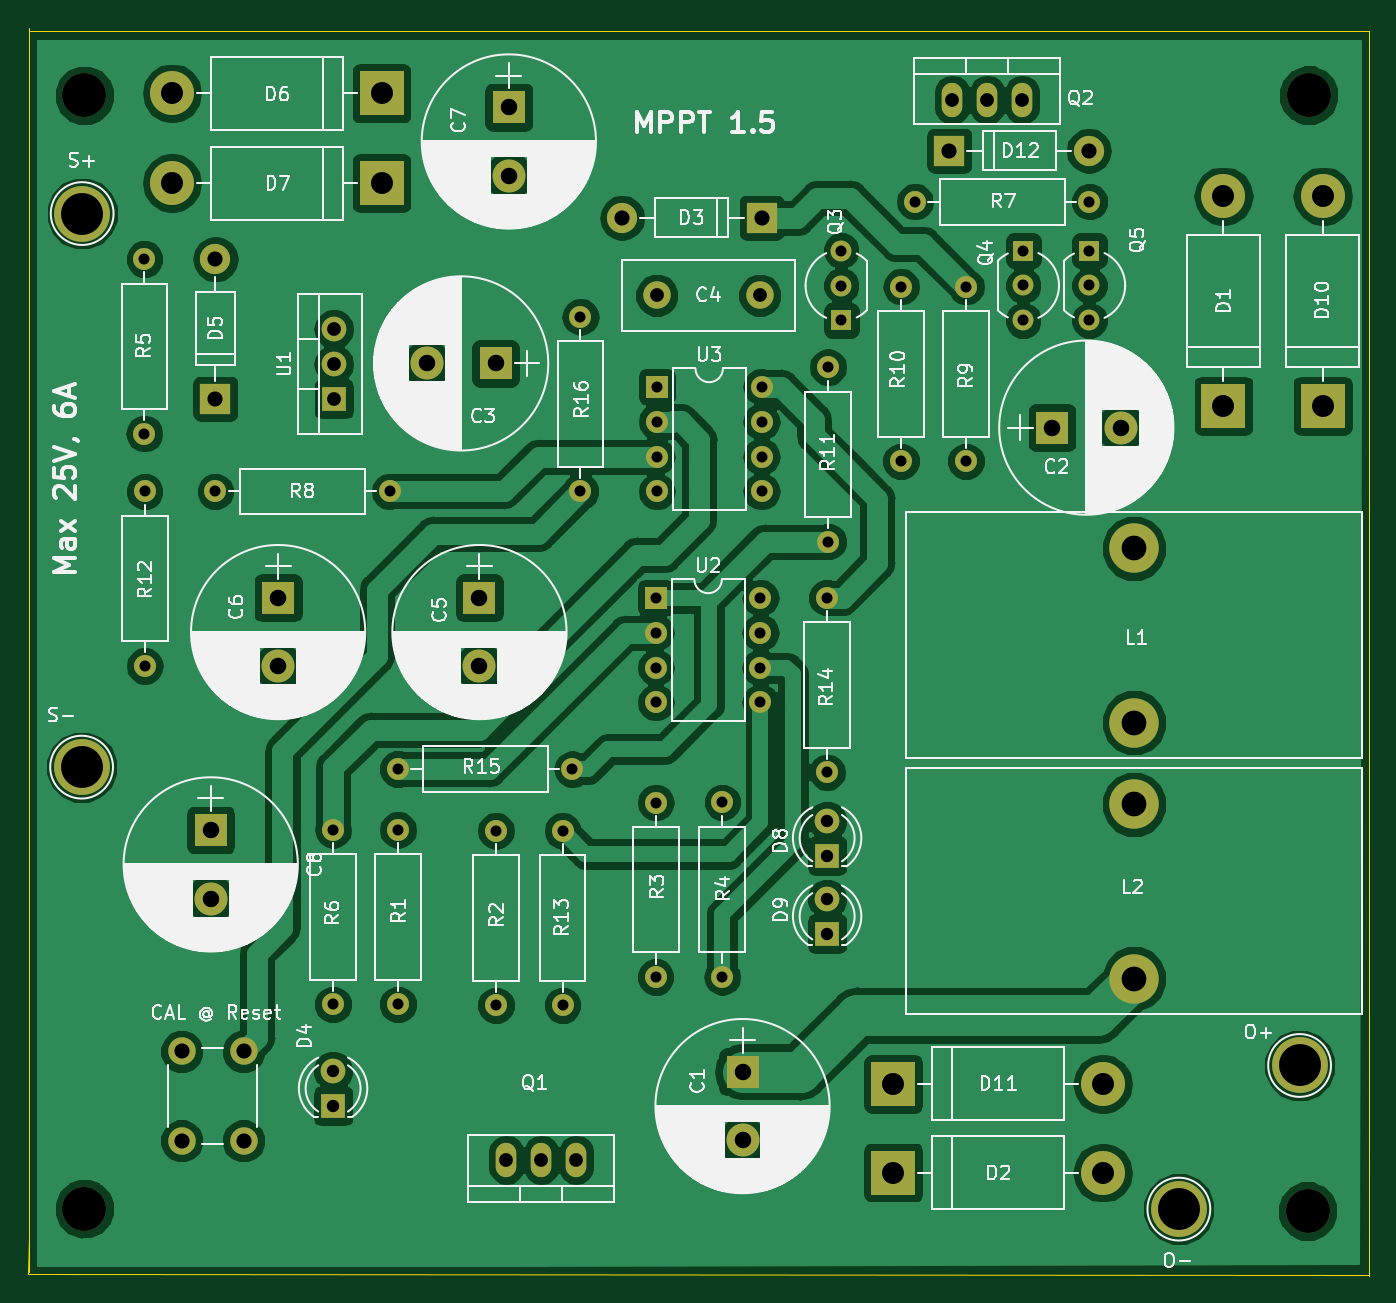
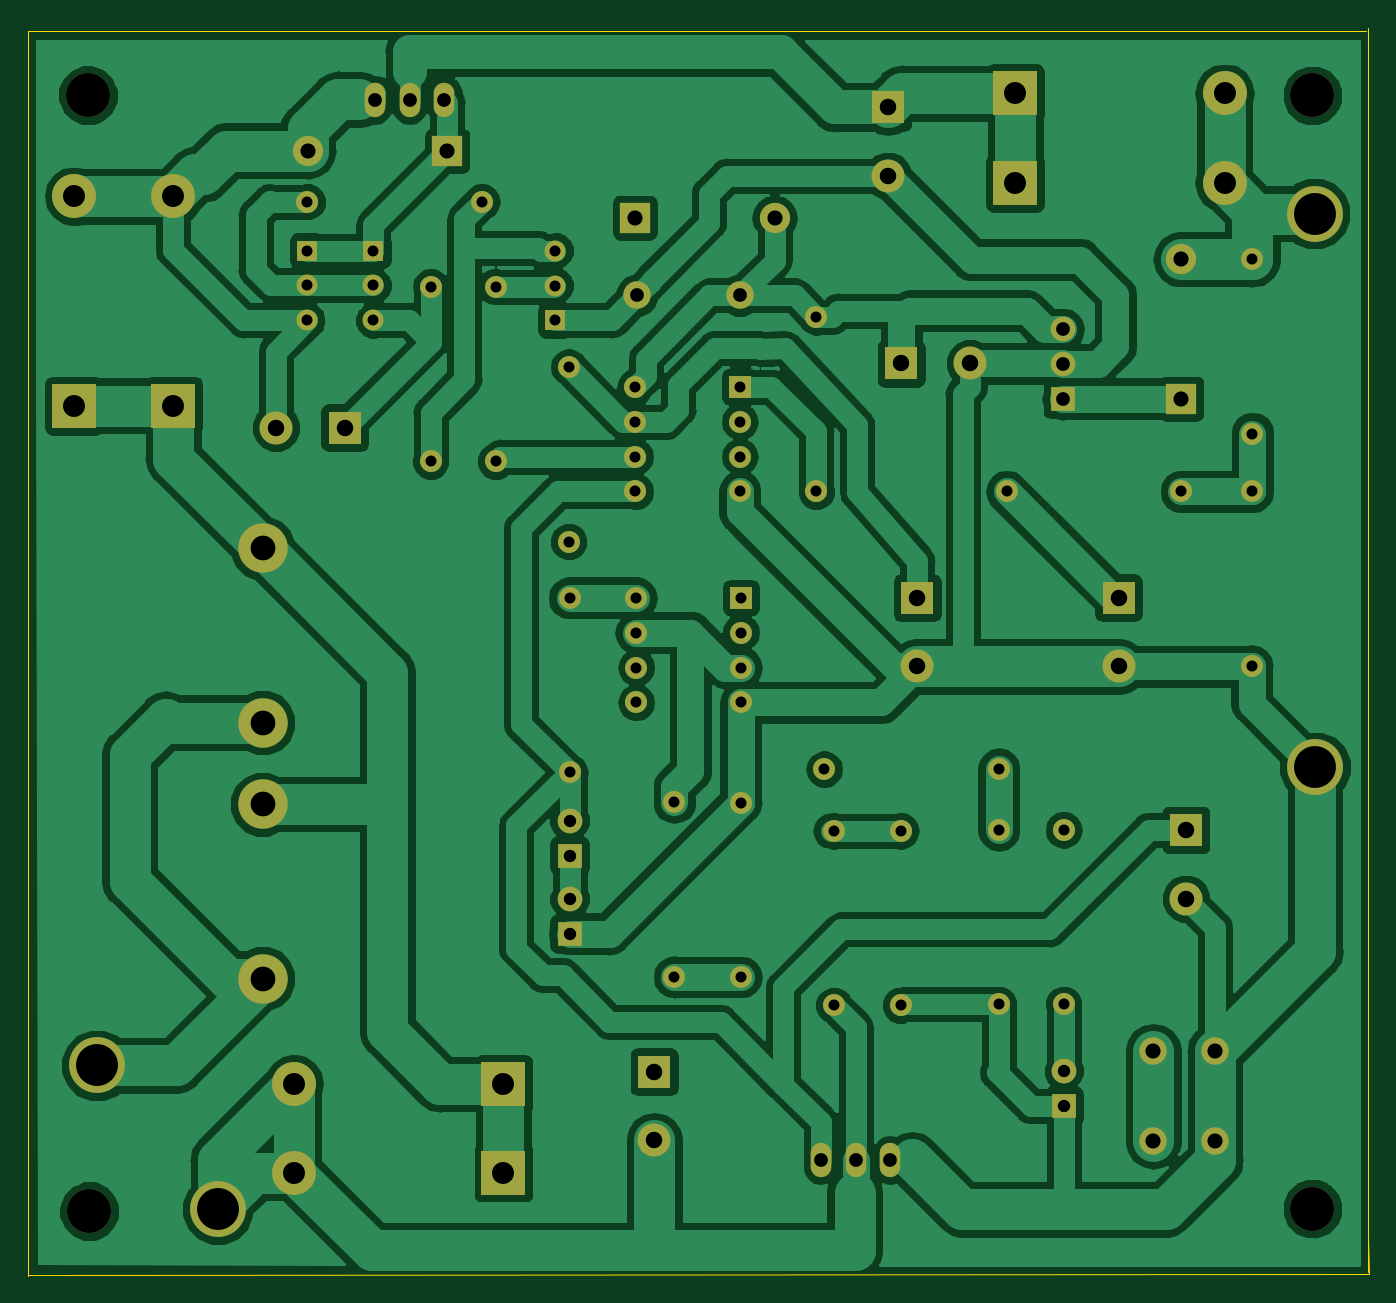
Circuit board: 8 layer files. Board 97.6 x 90.8 mm.
- bottom_copper: ATTiny85-mppt-B.Cu.gbr (132877 bytes)
- bottom_mask: ATTiny85-mppt-B.Mask.gbr (4260 bytes)
- bottom_silk: ATTiny85-mppt-B.SilkS.gbr (455 bytes)
- outline: ATTiny85-mppt-Edge.Cuts.gbr (701 bytes)
- top_copper: ATTiny85-mppt-F.Cu.gbr (138334 bytes)
- top_mask: ATTiny85-mppt-F.Mask.gbr (4260 bytes)
- top_silk: ATTiny85-mppt-F.SilkS.gbr (133412 bytes)
- drill: ATTiny85-mppt.drl (2156 bytes)

=== bottom_copper: ATTiny85-mppt-B.Cu.gbr (132877 bytes, source omitted) ===
=== bottom_mask: ATTiny85-mppt-B.Mask.gbr ===
%TF.GenerationSoftware,KiCad,Pcbnew,(5.0.0)*%
%TF.CreationDate,2018-11-13T14:05:16+09:00*%
%TF.ProjectId,ATTiny85-mppt,415454696E7938352D6D7070742E6B69,rev?*%
%TF.SameCoordinates,Original*%
%TF.FileFunction,Soldermask,Bot*%
%TF.FilePolarity,Negative*%
%FSLAX46Y46*%
G04 Gerber Fmt 4.6, Leading zero omitted, Abs format (unit mm)*
G04 Created by KiCad (PCBNEW (5.0.0)) date 11/13/18 14:05:16*
%MOMM*%
%LPD*%
G01*
G04 APERTURE LIST*
%ADD10O,2.200000X2.200000*%
%ADD11R,2.200000X2.200000*%
%ADD12C,3.200000*%
%ADD13R,2.400000X2.400000*%
%ADD14C,2.400000*%
%ADD15C,2.000000*%
%ADD16O,3.200000X3.200000*%
%ADD17R,3.200000X3.200000*%
%ADD18C,1.800000*%
%ADD19R,1.800000X1.800000*%
%ADD20C,4.064000*%
%ADD21C,3.600000*%
%ADD22O,1.501140X2.499360*%
%ADD23R,1.520000X1.520000*%
%ADD24C,1.520000*%
%ADD25C,1.600000*%
%ADD26O,1.600000X1.600000*%
%ADD27O,1.800000X1.800000*%
%ADD28R,1.600000X1.600000*%
G04 APERTURE END LIST*
D10*
X87848440Y-36642040D03*
D11*
X98008440Y-36642040D03*
D12*
X137734040Y-108930440D03*
X137815320Y-27711400D03*
X48712120Y-27726640D03*
D13*
X96611440Y-98790760D03*
D14*
X96611440Y-103790760D03*
X124131080Y-51912520D03*
D13*
X119131080Y-51912520D03*
X78633320Y-47238920D03*
D14*
X73633320Y-47238920D03*
D15*
X97873200Y-42291000D03*
X90373200Y-42291000D03*
D14*
X77464920Y-69292480D03*
D13*
X77464920Y-64292480D03*
X62814200Y-64292480D03*
D14*
X62814200Y-69292480D03*
X79603600Y-33585160D03*
D13*
X79603600Y-28585160D03*
D16*
X131612640Y-35077400D03*
D17*
X131612640Y-50317400D03*
X107579160Y-106131360D03*
D16*
X122819160Y-106131360D03*
D18*
X66812160Y-98734880D03*
D19*
X66812160Y-101274880D03*
D11*
X58252360Y-49809400D03*
D10*
X58252360Y-39649400D03*
D17*
X70337680Y-27584400D03*
D16*
X55097680Y-27584400D03*
X55097680Y-34117280D03*
D17*
X70337680Y-34117280D03*
D19*
X102768400Y-83058000D03*
D18*
X102768400Y-80518000D03*
X102768400Y-86207600D03*
D19*
X102768400Y-88747600D03*
D16*
X138831320Y-35077400D03*
D17*
X138831320Y-50317400D03*
X107579160Y-99674680D03*
D16*
X122819160Y-99674680D03*
D20*
X48549560Y-36332160D03*
X48508920Y-76621640D03*
X137154920Y-98333560D03*
X128366520Y-108788200D03*
D21*
X125105160Y-73385680D03*
X125105160Y-60685680D03*
X125105160Y-79314040D03*
X125105160Y-92014040D03*
D22*
X81955640Y-105196640D03*
X84495640Y-105196640D03*
X79415640Y-105196640D03*
X116951760Y-28056840D03*
X111871760Y-28056840D03*
X114411760Y-28056840D03*
D23*
X117043200Y-39024560D03*
D24*
X117043200Y-44104560D03*
X117043200Y-41564560D03*
X121859040Y-41564560D03*
X121859040Y-44104560D03*
D23*
X121859040Y-39024560D03*
D25*
X71531480Y-93888560D03*
D26*
X71531480Y-81188560D03*
X78673960Y-81254600D03*
D25*
X78673960Y-93954600D03*
X90297000Y-91897200D03*
D26*
X90297000Y-79197200D03*
X95138240Y-91881960D03*
D25*
X95138240Y-79181960D03*
D26*
X53075840Y-52339240D03*
D25*
X53075840Y-39639240D03*
X66812160Y-93888560D03*
D26*
X66812160Y-81188560D03*
D25*
X58237120Y-56555640D03*
D26*
X70937120Y-56555640D03*
X108153200Y-41661080D03*
D25*
X108153200Y-54361080D03*
D26*
X102829360Y-47508160D03*
D25*
X102829360Y-60208160D03*
X53106320Y-56555640D03*
D26*
X53106320Y-69255640D03*
D25*
X83520280Y-93954600D03*
D26*
X83520280Y-81254600D03*
X102768400Y-76992480D03*
D25*
X102768400Y-64292480D03*
D26*
X84231480Y-76763880D03*
D25*
X71531480Y-76763880D03*
X84815680Y-56550560D03*
D26*
X84815680Y-43850560D03*
D15*
X55793640Y-97314880D03*
X60293640Y-97314880D03*
X55793640Y-103814880D03*
X60293640Y-103814880D03*
D27*
X66868040Y-44739560D03*
X66868040Y-47279560D03*
D19*
X66868040Y-49819560D03*
D26*
X97917000Y-64292480D03*
X90297000Y-71912480D03*
X97917000Y-66832480D03*
X90297000Y-69372480D03*
X97917000Y-69372480D03*
X90297000Y-66832480D03*
X97917000Y-71912480D03*
D28*
X90297000Y-64292480D03*
X90373200Y-48935640D03*
D26*
X97993200Y-56555640D03*
X90373200Y-51475640D03*
X97993200Y-54015640D03*
X90373200Y-54015640D03*
X97993200Y-51475640D03*
X90373200Y-56555640D03*
X97993200Y-48935640D03*
D12*
X48712120Y-108757720D03*
D26*
X109159040Y-35473640D03*
D25*
X121859040Y-35473640D03*
D23*
X103799640Y-44109640D03*
D24*
X103799640Y-39029640D03*
X103799640Y-41569640D03*
D26*
X112872520Y-41661080D03*
D25*
X112872520Y-54361080D03*
D14*
X57906920Y-86198720D03*
D13*
X57906920Y-81198720D03*
D10*
X121818400Y-31760160D03*
D11*
X111658400Y-31760160D03*
M02*

=== bottom_silk: ATTiny85-mppt-B.SilkS.gbr ===
%TF.GenerationSoftware,KiCad,Pcbnew,(5.0.0)*%
%TF.CreationDate,2018-11-13T14:05:16+09:00*%
%TF.ProjectId,ATTiny85-mppt,415454696E7938352D6D7070742E6B69,rev?*%
%TF.SameCoordinates,Original*%
%TF.FileFunction,Legend,Bot*%
%TF.FilePolarity,Positive*%
%FSLAX46Y46*%
G04 Gerber Fmt 4.6, Leading zero omitted, Abs format (unit mm)*
G04 Created by KiCad (PCBNEW (5.0.0)) date 11/13/18 14:05:16*
%MOMM*%
%LPD*%
G01*
G04 APERTURE LIST*
G04 APERTURE END LIST*
M02*

=== outline: ATTiny85-mppt-Edge.Cuts.gbr ===
%TF.GenerationSoftware,KiCad,Pcbnew,(5.0.0)*%
%TF.CreationDate,2018-11-13T14:05:16+09:00*%
%TF.ProjectId,ATTiny85-mppt,415454696E7938352D6D7070742E6B69,rev?*%
%TF.SameCoordinates,Original*%
%TF.FileFunction,Profile,NP*%
%FSLAX46Y46*%
G04 Gerber Fmt 4.6, Leading zero omitted, Abs format (unit mm)*
G04 Created by KiCad (PCBNEW (5.0.0)) date 11/13/18 14:05:16*
%MOMM*%
%LPD*%
G01*
G04 APERTURE LIST*
%ADD10C,0.100000*%
G04 APERTURE END LIST*
D10*
X44577000Y-113517680D02*
X44658280Y-110896400D01*
X142179040Y-113604040D02*
X44577000Y-113517680D01*
X44653200Y-113380520D02*
X44653200Y-22793960D01*
X142219680Y-23058120D02*
X142219680Y-113629440D01*
X44780200Y-23058120D02*
X142219680Y-23058120D01*
M02*

=== top_copper: ATTiny85-mppt-F.Cu.gbr (138334 bytes, source omitted) ===
=== top_mask: ATTiny85-mppt-F.Mask.gbr ===
%TF.GenerationSoftware,KiCad,Pcbnew,(5.0.0)*%
%TF.CreationDate,2018-11-13T14:05:16+09:00*%
%TF.ProjectId,ATTiny85-mppt,415454696E7938352D6D7070742E6B69,rev?*%
%TF.SameCoordinates,Original*%
%TF.FileFunction,Soldermask,Top*%
%TF.FilePolarity,Negative*%
%FSLAX46Y46*%
G04 Gerber Fmt 4.6, Leading zero omitted, Abs format (unit mm)*
G04 Created by KiCad (PCBNEW (5.0.0)) date 11/13/18 14:05:16*
%MOMM*%
%LPD*%
G01*
G04 APERTURE LIST*
%ADD10O,2.200000X2.200000*%
%ADD11R,2.200000X2.200000*%
%ADD12C,3.200000*%
%ADD13R,2.400000X2.400000*%
%ADD14C,2.400000*%
%ADD15C,2.000000*%
%ADD16O,3.200000X3.200000*%
%ADD17R,3.200000X3.200000*%
%ADD18C,1.800000*%
%ADD19R,1.800000X1.800000*%
%ADD20C,4.064000*%
%ADD21C,3.600000*%
%ADD22O,1.501140X2.499360*%
%ADD23R,1.520000X1.520000*%
%ADD24C,1.520000*%
%ADD25C,1.600000*%
%ADD26O,1.600000X1.600000*%
%ADD27O,1.800000X1.800000*%
%ADD28R,1.600000X1.600000*%
G04 APERTURE END LIST*
D10*
X87848440Y-36642040D03*
D11*
X98008440Y-36642040D03*
D12*
X137734040Y-108930440D03*
X137815320Y-27711400D03*
X48712120Y-27726640D03*
D13*
X96611440Y-98790760D03*
D14*
X96611440Y-103790760D03*
X124131080Y-51912520D03*
D13*
X119131080Y-51912520D03*
X78633320Y-47238920D03*
D14*
X73633320Y-47238920D03*
D15*
X97873200Y-42291000D03*
X90373200Y-42291000D03*
D14*
X77464920Y-69292480D03*
D13*
X77464920Y-64292480D03*
X62814200Y-64292480D03*
D14*
X62814200Y-69292480D03*
X79603600Y-33585160D03*
D13*
X79603600Y-28585160D03*
D16*
X131612640Y-35077400D03*
D17*
X131612640Y-50317400D03*
X107579160Y-106131360D03*
D16*
X122819160Y-106131360D03*
D18*
X66812160Y-98734880D03*
D19*
X66812160Y-101274880D03*
D11*
X58252360Y-49809400D03*
D10*
X58252360Y-39649400D03*
D17*
X70337680Y-27584400D03*
D16*
X55097680Y-27584400D03*
X55097680Y-34117280D03*
D17*
X70337680Y-34117280D03*
D19*
X102768400Y-83058000D03*
D18*
X102768400Y-80518000D03*
X102768400Y-86207600D03*
D19*
X102768400Y-88747600D03*
D16*
X138831320Y-35077400D03*
D17*
X138831320Y-50317400D03*
X107579160Y-99674680D03*
D16*
X122819160Y-99674680D03*
D20*
X48549560Y-36332160D03*
X48508920Y-76621640D03*
X137154920Y-98333560D03*
X128366520Y-108788200D03*
D21*
X125105160Y-73385680D03*
X125105160Y-60685680D03*
X125105160Y-79314040D03*
X125105160Y-92014040D03*
D22*
X81955640Y-105196640D03*
X84495640Y-105196640D03*
X79415640Y-105196640D03*
X116951760Y-28056840D03*
X111871760Y-28056840D03*
X114411760Y-28056840D03*
D23*
X117043200Y-39024560D03*
D24*
X117043200Y-44104560D03*
X117043200Y-41564560D03*
X121859040Y-41564560D03*
X121859040Y-44104560D03*
D23*
X121859040Y-39024560D03*
D25*
X71531480Y-93888560D03*
D26*
X71531480Y-81188560D03*
X78673960Y-81254600D03*
D25*
X78673960Y-93954600D03*
X90297000Y-91897200D03*
D26*
X90297000Y-79197200D03*
X95138240Y-91881960D03*
D25*
X95138240Y-79181960D03*
D26*
X53075840Y-52339240D03*
D25*
X53075840Y-39639240D03*
X66812160Y-93888560D03*
D26*
X66812160Y-81188560D03*
D25*
X58237120Y-56555640D03*
D26*
X70937120Y-56555640D03*
X108153200Y-41661080D03*
D25*
X108153200Y-54361080D03*
D26*
X102829360Y-47508160D03*
D25*
X102829360Y-60208160D03*
X53106320Y-56555640D03*
D26*
X53106320Y-69255640D03*
D25*
X83520280Y-93954600D03*
D26*
X83520280Y-81254600D03*
X102768400Y-76992480D03*
D25*
X102768400Y-64292480D03*
D26*
X84231480Y-76763880D03*
D25*
X71531480Y-76763880D03*
X84815680Y-56550560D03*
D26*
X84815680Y-43850560D03*
D15*
X55793640Y-97314880D03*
X60293640Y-97314880D03*
X55793640Y-103814880D03*
X60293640Y-103814880D03*
D27*
X66868040Y-44739560D03*
X66868040Y-47279560D03*
D19*
X66868040Y-49819560D03*
D26*
X97917000Y-64292480D03*
X90297000Y-71912480D03*
X97917000Y-66832480D03*
X90297000Y-69372480D03*
X97917000Y-69372480D03*
X90297000Y-66832480D03*
X97917000Y-71912480D03*
D28*
X90297000Y-64292480D03*
X90373200Y-48935640D03*
D26*
X97993200Y-56555640D03*
X90373200Y-51475640D03*
X97993200Y-54015640D03*
X90373200Y-54015640D03*
X97993200Y-51475640D03*
X90373200Y-56555640D03*
X97993200Y-48935640D03*
D12*
X48712120Y-108757720D03*
D26*
X109159040Y-35473640D03*
D25*
X121859040Y-35473640D03*
D23*
X103799640Y-44109640D03*
D24*
X103799640Y-39029640D03*
X103799640Y-41569640D03*
D26*
X112872520Y-41661080D03*
D25*
X112872520Y-54361080D03*
D14*
X57906920Y-86198720D03*
D13*
X57906920Y-81198720D03*
D10*
X121818400Y-31760160D03*
D11*
X111658400Y-31760160D03*
M02*

=== top_silk: ATTiny85-mppt-F.SilkS.gbr (133412 bytes, source omitted) ===
=== drill: ATTiny85-mppt.drl ===
M48
;DRILL file {KiCad (5.0.0)} date 11/13/18 14:05:18
;FORMAT={-:-/ absolute / inch / decimal}
FMAT,2
INCH,TZ
T1C0.0315
T2C0.0354
T3C0.0394
T4C0.0394
T5C0.0433
T6C0.0472
T7C0.0630
T8C0.0709
T9C0.1200
T10C0.1260
%
G90
G05
M72
T1
X3.7456Y-3.1174
X3.7456Y-3.6174
X4.7976Y-1.5364
X4.7976Y-1.6364
X4.7976Y-1.7364
X4.4438Y-1.6402
X4.4438Y-2.1402
X4.2976Y-1.3966
X4.7976Y-1.3966
X3.3392Y-1.7264
X3.3392Y-2.2264
X3.2882Y-3.199
X3.2882Y-3.699
X4.608Y-1.5364
X4.608Y-1.6364
X4.608Y-1.7364
X4.046Y-2.5312
X4.046Y-3.0312
X4.258Y-1.6402
X4.258Y-2.1402
X3.558Y-1.9266
X3.558Y-2.0266
X3.558Y-2.1266
X3.558Y-2.2266
X3.858Y-1.9266
X3.858Y-2.0266
X3.858Y-2.1266
X3.858Y-2.2266
X2.0908Y-2.2266
X2.0908Y-2.7266
X2.6304Y-3.1964
X2.6304Y-3.6964
X4.0866Y-1.5366
X4.0866Y-1.6366
X4.0866Y-1.7366
X3.555Y-2.5312
X3.555Y-2.6312
X3.555Y-2.7312
X3.555Y-2.8312
X3.855Y-2.5312
X3.855Y-2.6312
X3.855Y-2.7312
X3.855Y-2.8312
X4.0484Y-1.8704
X4.0484Y-2.3704
X2.0896Y-1.5606
X2.0896Y-2.0606
X3.0974Y-3.199
X3.0974Y-3.699
X2.2928Y-2.2266
X2.7928Y-2.2266
X2.8162Y-3.1964
X2.8162Y-3.6964
X2.8162Y-3.0222
X3.3162Y-3.0222
X3.555Y-3.118
X3.555Y-3.618
T2
X4.046Y-3.17
X4.046Y-3.27
X2.6304Y-3.8872
X2.6304Y-3.9872
X4.046Y-3.394
X4.046Y-3.494
T3
X2.6326Y-1.7614
X2.6326Y-1.8614
X2.6326Y-1.9614
X3.558Y-1.665
X3.8533Y-1.665
T4
X4.4044Y-1.1046
X4.5044Y-1.1046
X4.6044Y-1.1046
X3.1266Y-4.1416
X3.2266Y-4.1416
X3.3266Y-4.1416
T5
X2.2934Y-1.561
X2.2934Y-1.961
X3.4586Y-1.4426
X3.8586Y-1.4426
X4.396Y-1.2504
X4.796Y-1.2504
X2.1966Y-3.8313
X2.1966Y-4.0872
X2.3738Y-3.8313
X2.3738Y-4.0872
T6
X4.6902Y-2.0438
X4.8871Y-2.0438
X3.134Y-1.1254
X3.134Y-1.3223
X3.8036Y-3.8894
X3.8036Y-4.0863
X2.2798Y-3.1968
X2.2798Y-3.3937
X3.0498Y-2.5312
X3.0498Y-2.7281
X2.473Y-2.5312
X2.473Y-2.7281
X2.8989Y-1.8598
X3.0958Y-1.8598
T7
X5.4658Y-1.381
X5.4658Y-1.981
X4.2354Y-3.9242
X4.8354Y-3.9242
X5.1816Y-1.381
X5.1816Y-1.981
X4.2354Y-4.1784
X4.8354Y-4.1784
X2.1692Y-1.086
X2.7692Y-1.086
X2.1692Y-1.3432
X2.7692Y-1.3432
T8
X4.9254Y-3.1226
X4.9254Y-3.6226
X4.9254Y-2.3892
X4.9254Y-2.8892
T9
X5.3998Y-3.8714
X1.9098Y-3.0166
X5.0538Y-4.283
X1.9114Y-1.4304
T10
X1.9178Y-1.0916
X1.9178Y-4.2818
X5.4258Y-1.091
X5.4226Y-4.2886
T0
M30
